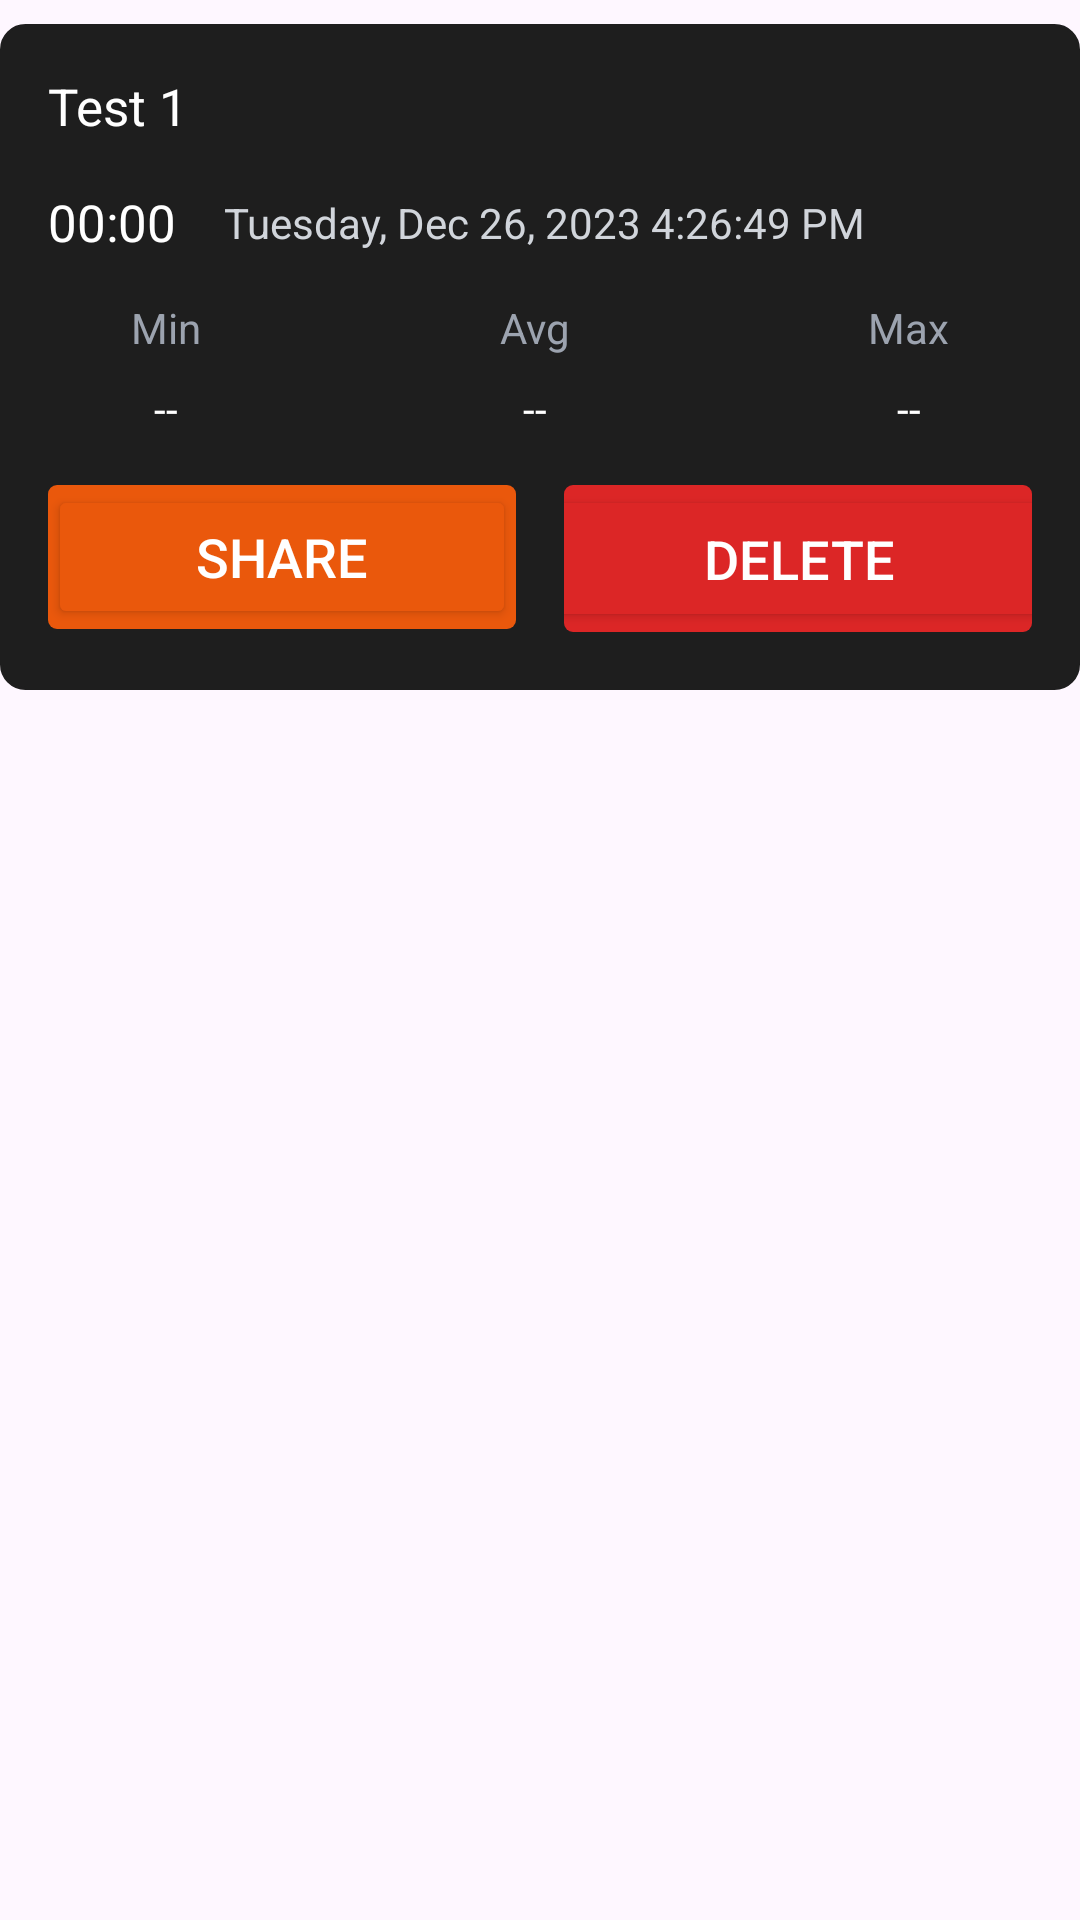

This screen was rendered from an Android layout file. Write that file and the resources it references.
<!-- AndroidManifest.xml: application theme Theme.LuxLightMetter -->
<!-- res/layout/historyitem.xml -->
<?xml version="1.0" encoding="utf-8"?>
<androidx.constraintlayout.widget.ConstraintLayout xmlns:android="http://schemas.android.com/apk/res/android"
    xmlns:app="http://schemas.android.com/apk/res-auto"
    xmlns:tools="http://schemas.android.com/tools"
    android:layout_width="match_parent"
    android:layout_height="wrap_content"
  >

    <androidx.constraintlayout.widget.ConstraintLayout
        android:layout_width="match_parent"
        android:layout_height="222dp"
        android:layout_marginTop="8dp"
        android:background="@drawable/background_history"
        android:backgroundTint="#1E1E1E"
        app:layout_constraintEnd_toEndOf="parent"
        app:layout_constraintStart_toStartOf="parent"
        app:layout_constraintTop_toTopOf="parent">

        <TextView
            android:id="@+id/test_Name"
            android:layout_width="wrap_content"
            android:layout_height="wrap_content"
            android:layout_marginStart="16dp"
            android:layout_marginTop="16dp"
            android:text="@string/test_1"
            android:textColor="@color/white"
            android:textSize="17sp"
            app:layout_constraintStart_toStartOf="parent"
            app:layout_constraintTop_toTopOf="parent" />

        <TextView
            android:id="@+id/duration_item"
            android:layout_width="wrap_content"
            android:layout_height="wrap_content"
            android:layout_marginTop="16dp"
            android:text="00:00"
            android:textColor="@color/white"
            android:textSize="17sp"
            app:layout_constraintStart_toStartOf="@+id/test_Name"
            app:layout_constraintTop_toBottomOf="@+id/test_Name"
            tools:ignore="MissingConstraints" />

        <TextView
            android:id="@+id/textView_history_item"
            android:layout_width="wrap_content"
            android:layout_height="wrap_content"
            android:layout_marginStart="16dp"
            android:text="Tuesday, Dec 26, 2023 4:26:49 PM"
            android:textColor="#D1D5DB"
            app:layout_constraintBottom_toBottomOf="@+id/duration_item"
            app:layout_constraintStart_toEndOf="@+id/duration_item"
            app:layout_constraintTop_toTopOf="@+id/duration_item"
            tools:ignore="MissingConstraints" />


        <androidx.constraintlayout.widget.ConstraintLayout
            android:id="@+id/constraintLayout13"
            android:layout_width="match_parent"
            android:layout_height="wrap_content"
            android:layout_marginTop="16dp"
            app:layout_constraintEnd_toEndOf="parent"
            app:layout_constraintStart_toStartOf="parent"
            app:layout_constraintTop_toBottomOf="@+id/textView_history_item"
            tools:ignore="MissingConstraints">

            <TextView
                android:id="@+id/textViewMİNitem"
                android:layout_width="wrap_content"
                android:layout_height="wrap_content"
                android:layout_marginTop="8dp"
                android:text="--"
                android:textColor="@color/white"
                app:layout_constraintEnd_toEndOf="@+id/textView8"
                app:layout_constraintStart_toStartOf="@+id/textView8"
                app:layout_constraintTop_toBottomOf="@+id/textView8" />

            <TextView
                android:id="@+id/textViewAVGitem"
                android:layout_width="wrap_content"
                android:layout_height="wrap_content"
                android:layout_marginTop="8dp"
                android:text="--"
                android:textColor="@color/white"
                app:layout_constraintEnd_toEndOf="@+id/textView9"
                app:layout_constraintStart_toStartOf="@+id/textView9"
                app:layout_constraintTop_toBottomOf="@+id/textView9" />

            <TextView
                android:id="@+id/textView10"
                android:layout_width="wrap_content"
                android:layout_height="wrap_content"
                android:text="@string/max"
                android:textColor="@color/gray"
                app:layout_constraintEnd_toEndOf="parent"
                app:layout_constraintHorizontal_bias="0.5"
                app:layout_constraintStart_toEndOf="@+id/textView9"
                app:layout_constraintTop_toTopOf="parent" />

            <TextView
                android:id="@+id/textView8"
                android:layout_width="wrap_content"
                android:layout_height="wrap_content"
                android:text="Min"
                android:textColor="@color/gray"
                app:layout_constraintEnd_toStartOf="@+id/textView9"
                app:layout_constraintHorizontal_bias="0.5"
                app:layout_constraintStart_toStartOf="parent"
                app:layout_constraintTop_toTopOf="parent" />

            <TextView
                android:id="@+id/textView9"
                android:layout_width="wrap_content"
                android:layout_height="wrap_content"
                android:layout_marginStart="56dp"
                android:layout_marginEnd="56dp"
                android:text="Avg"
                android:textColor="@color/gray"
                app:layout_constraintEnd_toStartOf="@+id/textView10"
                app:layout_constraintHorizontal_bias="0.5"
                app:layout_constraintStart_toEndOf="@+id/textView8"
                app:layout_constraintTop_toTopOf="parent" />

            <TextView
                android:id="@+id/TextviewMax_item"
                android:layout_width="wrap_content"
                android:layout_height="wrap_content"

                android:layout_marginTop="8dp"
                android:text="--"
                android:textColor="@color/white"
                app:layout_constraintEnd_toEndOf="@+id/textView10"
                app:layout_constraintStart_toStartOf="@+id/textView10"
                app:layout_constraintTop_toBottomOf="@+id/textView10" />

        </androidx.constraintlayout.widget.ConstraintLayout>


        <androidx.constraintlayout.widget.ConstraintLayout
            android:id="@+id/constraintLayout14"
            android:layout_width="0dp"
            android:layout_height="wrap_content"
            android:layout_marginStart="16dp"
            android:layout_marginTop="16dp"
            android:layout_marginEnd="8dp"
            android:background="@drawable/button_history_orange"
            android:backgroundTint="@color/orange"
            app:layout_constraintEnd_toStartOf="@+id/constraintLayout15"
            app:layout_constraintHorizontal_bias="0.5"
            app:layout_constraintStart_toStartOf="parent"
            app:layout_constraintTop_toBottomOf="@+id/constraintLayout13"
            tools:ignore="MissingConstraints">

            <Button
                android:id="@+id/share_history_item"
                android:layout_width="0dp"
                android:layout_height="wrap_content"
                android:backgroundTint="@color/orange"
                android:text="@string/share"
                android:textColor="@color/white"
                android:textSize="18sp"
                app:layout_constraintEnd_toEndOf="parent"
                app:layout_constraintStart_toStartOf="parent"
                tools:ignore="MissingConstraints" />
        </androidx.constraintlayout.widget.ConstraintLayout>


        <androidx.constraintlayout.widget.ConstraintLayout
            android:id="@+id/constraintLayout15"
            android:layout_width="0dp"
            android:layout_height="wrap_content"
            android:layout_marginStart="8dp"

            android:layout_marginTop="16dp"
            android:layout_marginEnd="16dp"
            android:background="@drawable/backgroundhistory_delete"
            android:backgroundTint="#DC2626"
            app:layout_constraintEnd_toEndOf="parent"
            app:layout_constraintHorizontal_bias="0.5"
            app:layout_constraintStart_toEndOf="@+id/constraintLayout14"
            app:layout_constraintTop_toBottomOf="@+id/constraintLayout13"
            tools:ignore="MissingConstraints">

            <Button
                android:id="@+id/buttonDelete_history_item"
                android:layout_width="211dp"
                android:layout_height="49dp"

                android:backgroundTint="#DC2626"
                android:text="@string/delete"
                android:textColor="@color/white"

                android:textSize="18sp"
                app:layout_constraintEnd_toEndOf="parent"
                app:layout_constraintStart_toStartOf="parent"
                tools:ignore="HardcodedText" />
        </androidx.constraintlayout.widget.ConstraintLayout>


    </androidx.constraintlayout.widget.ConstraintLayout>

</androidx.constraintlayout.widget.ConstraintLayout>
<!-- resources referenced by this layout -->
<resources>
  <color name="gray">#9CA3AF</color>
  <color name="orange">#EA580C</color>
  <color name="white">#FFFFFFFF</color>
  <!-- drawable background_history (drawable) -->
  <?xml version="1.0" encoding="utf-8"?>
  <shape xmlns:android="http://schemas.android.com/apk/res/android">
  
      <corners
          android:radius="8dp"/>
      <stroke
          android:color="@color/red_delete"
          android:width="1dp"/>
  </shape>
  <!-- drawable backgroundhistory_delete (drawable) -->
  <?xml version="1.0" encoding="utf-8"?>
  <layer-list xmlns:android="http://schemas.android.com/apk/res/android">
  <item>
      <shape android:shape="rectangle">
          <solid android:color="#DC2626"/> 
          <corners android:radius="3dp"/>
      </shape>
  </item>
  </layer-list>
  <!-- drawable button_history_orange (drawable) -->
  <?xml version="1.0" encoding="utf-8"?>
  <layer-list xmlns:android="http://schemas.android.com/apk/res/android">
      <item>
          <shape android:shape="rectangle">
              <solid android:color="#EA580C"/> 
              <corners android:radius="3dp"/>
          </shape>
      </item>
  </layer-list>
  <string name="delete">Delete</string>
  <string name="max">Max</string>
  <string name="share">Share</string>
  <string name="test_1">Test 1</string>
  <style name="Theme.LuxLightMetter" parent="Base.Theme.LuxLightMetter" />
  <color name="red_delete">#DC2626</color>
  <style name="Base.Theme.LuxLightMetter" parent="Theme.Material3.DayNight.NoActionBar">
          
          <item name="colorButtonNormal">@color/black</item>
          <item name="android:statusBarColor">@color/black</item>
          <item name="android:navigationBarColor">@color/black</item>
          <item name="android:textColor">@color/white</item>
  
          <item name="android:buttonTint">@color/orange</item>
      </style>
  <color name="black">#FF000000</color>
</resources>
